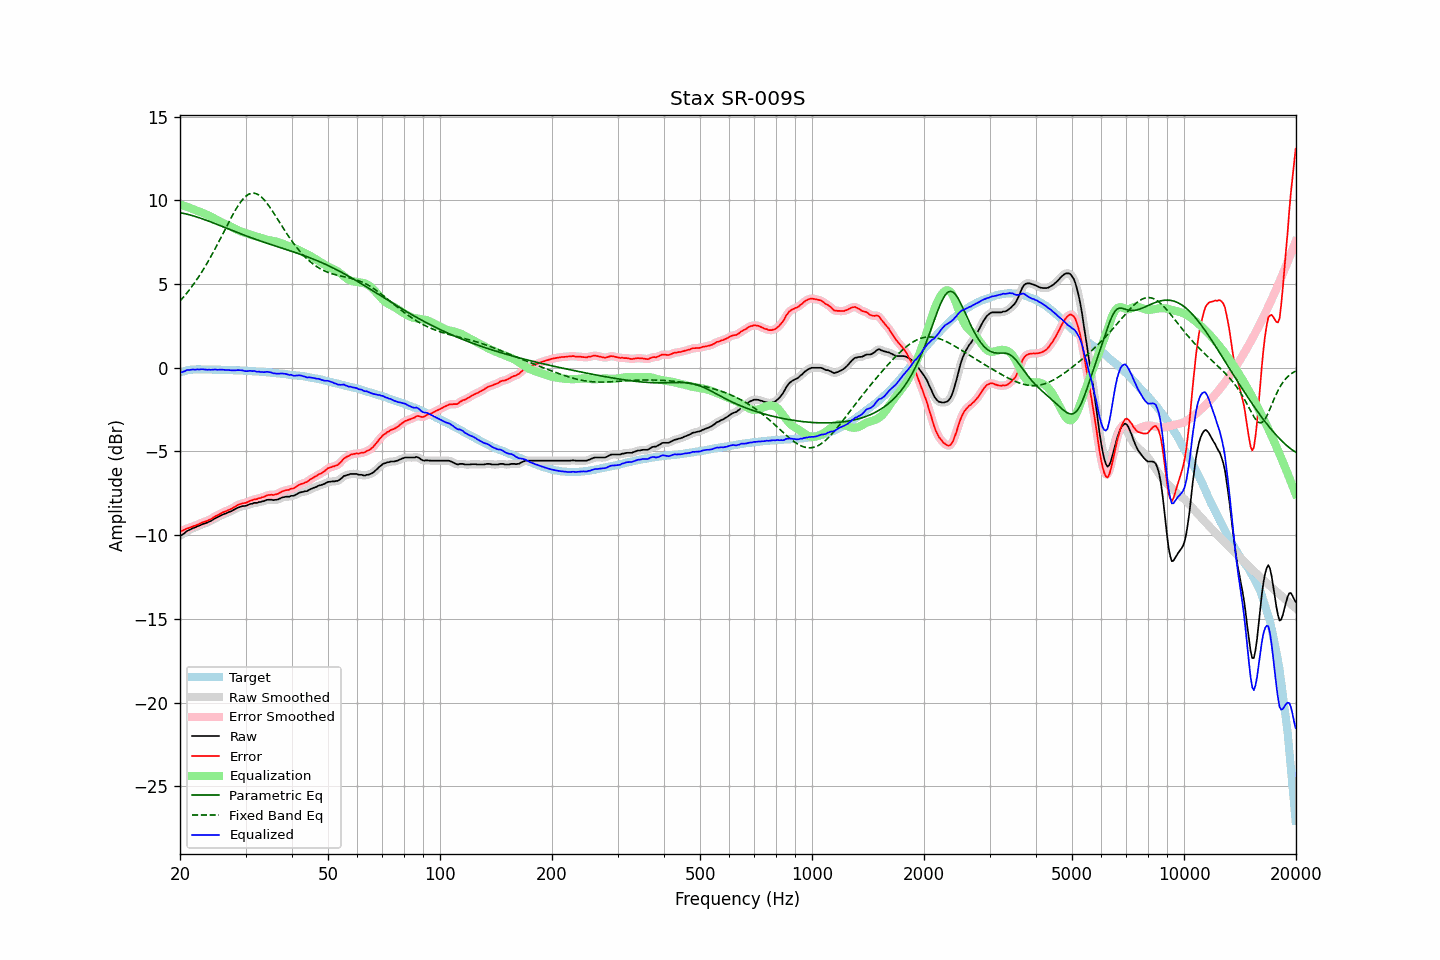

Data behind this chart, as committed beside it:
frequency, raw, error, smoothed, error_smoothed, equalization, parametric_eq, fixed_band_eq, equalized_raw, equalized_smoothed, target
20.00, -10.02, -9.74, -10.04, -9.76, 9.76, 9.26, 3.98, -0.26, -0.28, -0.28
20.20, -10.00, -9.75, -9.98, -9.73, 9.73, 9.24, 4.09, -0.27, -0.25, -0.25
20.40, -9.93, -9.71, -9.92, -9.70, 9.69, 9.22, 4.20, -0.24, -0.22, -0.22
20.61, -9.86, -9.66, -9.86, -9.66, 9.66, 9.20, 4.31, -0.20, -0.20, -0.20
20.81, -9.77, -9.60, -9.78, -9.62, 9.62, 9.18, 4.43, -0.15, -0.16, -0.17
21.02, -9.72, -9.58, -9.72, -9.58, 9.59, 9.16, 4.55, -0.13, -0.14, -0.14
21.23, -9.68, -9.55, -9.67, -9.55, 9.55, 9.13, 4.67, -0.13, -0.12, -0.13
21.44, -9.63, -9.51, -9.63, -9.51, 9.51, 9.11, 4.80, -0.11, -0.12, -0.12
21.66, -9.58, -9.47, -9.59, -9.48, 9.48, 9.08, 4.93, -0.10, -0.11, -0.11
21.87, -9.55, -9.44, -9.54, -9.44, 9.44, 9.05, 5.06, -0.11, -0.11, -0.11
22.09, -9.51, -9.41, -9.51, -9.41, 9.40, 9.02, 5.20, -0.11, -0.11, -0.10
22.31, -9.46, -9.36, -9.47, -9.37, 9.36, 8.99, 5.34, -0.10, -0.10, -0.10
22.54, -9.43, -9.33, -9.42, -9.33, 9.33, 8.96, 5.49, -0.10, -0.10, -0.10
22.76, -9.38, -9.28, -9.38, -9.28, 9.29, 8.93, 5.64, -0.09, -0.09, -0.10
22.99, -9.34, -9.23, -9.34, -9.24, 9.25, 8.89, 5.79, -0.09, -0.09, -0.11
23.22, -9.31, -9.20, -9.31, -9.20, 9.21, 8.86, 5.94, -0.10, -0.10, -0.11
23.45, -9.28, -9.17, -9.28, -9.17, 9.17, 8.82, 6.10, -0.11, -0.11, -0.11
23.69, -9.25, -9.14, -9.24, -9.14, 9.13, 8.79, 6.27, -0.12, -0.12, -0.11
23.92, -9.19, -9.08, -9.20, -9.09, 9.08, 8.75, 6.43, -0.11, -0.12, -0.11
24.16, -9.16, -9.05, -9.15, -9.04, 9.03, 8.71, 6.60, -0.12, -0.12, -0.11
24.40, -9.10, -8.99, -9.10, -8.98, 8.98, 8.68, 6.78, -0.11, -0.11, -0.11
24.65, -9.04, -8.92, -9.04, -8.93, 8.93, 8.64, 6.96, -0.11, -0.11, -0.12
24.89, -8.98, -8.86, -8.99, -8.87, 8.88, 8.60, 7.14, -0.10, -0.11, -0.12
25.14, -8.95, -8.83, -8.94, -8.82, 8.82, 8.56, 7.32, -0.12, -0.11, -0.12
25.39, -8.89, -8.77, -8.89, -8.77, 8.77, 8.53, 7.50, -0.12, -0.12, -0.12
25.65, -8.84, -8.72, -8.84, -8.72, 8.72, 8.49, 7.69, -0.12, -0.12, -0.12
25.91, -8.79, -8.66, -8.79, -8.67, 8.68, 8.45, 7.88, -0.11, -0.12, -0.13
26.16, -8.75, -8.62, -8.75, -8.63, 8.63, 8.41, 8.06, -0.12, -0.12, -0.13
26.43, -8.72, -8.59, -8.71, -8.59, 8.59, 8.37, 8.25, -0.13, -0.12, -0.13
26.69, -8.68, -8.55, -8.68, -8.55, 8.55, 8.33, 8.44, -0.13, -0.13, -0.13
26.96, -8.63, -8.50, -8.64, -8.51, 8.50, 8.29, 8.63, -0.13, -0.14, -0.13
27.23, -8.60, -8.46, -8.60, -8.46, 8.46, 8.26, 8.81, -0.15, -0.14, -0.14
27.50, -8.56, -8.42, -8.56, -8.42, 8.41, 8.22, 8.99, -0.15, -0.15, -0.14
27.77, -8.51, -8.36, -8.51, -8.37, 8.36, 8.18, 9.17, -0.15, -0.16, -0.15
28.05, -8.46, -8.31, -8.46, -8.31, 8.31, 8.14, 9.34, -0.15, -0.15, -0.15
28.33, -8.41, -8.25, -8.41, -8.25, 8.26, 8.10, 9.50, -0.15, -0.15, -0.16
28.62, -8.35, -8.19, -8.36, -8.20, 8.21, 8.07, 9.66, -0.14, -0.14, -0.16
28.90, -8.32, -8.16, -8.32, -8.16, 8.17, 8.03, 9.80, -0.15, -0.14, -0.16
29.19, -8.29, -8.12, -8.29, -8.12, 8.14, 7.99, 9.93, -0.15, -0.15, -0.17
29.48, -8.26, -8.09, -8.27, -8.10, 8.10, 7.95, 10.05, -0.16, -0.17, -0.17
29.78, -8.26, -8.08, -8.26, -8.08, 8.07, 7.92, 10.16, -0.19, -0.19, -0.18
30.08, -8.24, -8.06, -8.23, -8.06, 8.04, 7.88, 10.25, -0.20, -0.20, -0.18
30.38, -8.21, -8.02, -8.20, -8.02, 8.01, 7.85, 10.32, -0.20, -0.20, -0.19
30.68, -8.16, -7.97, -8.17, -7.98, 7.98, 7.81, 10.37, -0.18, -0.19, -0.19
30.99, -8.13, -7.93, -8.13, -7.94, 7.95, 7.78, 10.41, -0.18, -0.19, -0.20
31.30, -8.12, -7.91, -8.10, -7.90, 7.92, 7.74, 10.43, -0.20, -0.19, -0.21
31.61, -8.07, -7.86, -8.09, -7.88, 7.89, 7.71, 10.43, -0.18, -0.20, -0.21
31.93, -8.07, -7.85, -8.07, -7.85, 7.85, 7.67, 10.41, -0.22, -0.21, -0.22
32.24, -8.07, -7.84, -8.05, -7.83, 7.83, 7.64, 10.37, -0.24, -0.23, -0.23
32.57, -8.02, -7.79, -8.04, -7.80, 7.80, 7.60, 10.32, -0.23, -0.24, -0.23
32.89, -8.02, -7.78, -8.01, -7.77, 7.76, 7.57, 10.25, -0.26, -0.25, -0.24
33.22, -7.98, -7.73, -7.99, -7.74, 7.73, 7.54, 10.16, -0.25, -0.25, -0.25
33.55, -7.97, -7.72, -7.96, -7.71, 7.70, 7.51, 10.07, -0.27, -0.26, -0.25
33.89, -7.93, -7.67, -7.93, -7.67, 7.67, 7.47, 9.96, -0.26, -0.25, -0.26
34.23, -7.89, -7.62, -7.90, -7.63, 7.65, 7.44, 9.84, -0.24, -0.25, -0.27
34.57, -7.88, -7.60, -7.88, -7.60, 7.63, 7.41, 9.71, -0.25, -0.25, -0.28
34.92, -7.88, -7.59, -7.88, -7.59, 7.61, 7.38, 9.57, -0.27, -0.27, -0.29
35.27, -7.88, -7.58, -7.89, -7.59, 7.59, 7.34, 9.43, -0.29, -0.29, -0.30
35.62, -7.91, -7.60, -7.89, -7.59, 7.58, 7.31, 9.28, -0.33, -0.32, -0.31
35.97, -7.89, -7.57, -7.89, -7.58, 7.55, 7.28, 9.13, -0.34, -0.34, -0.32
... 635 more rows
